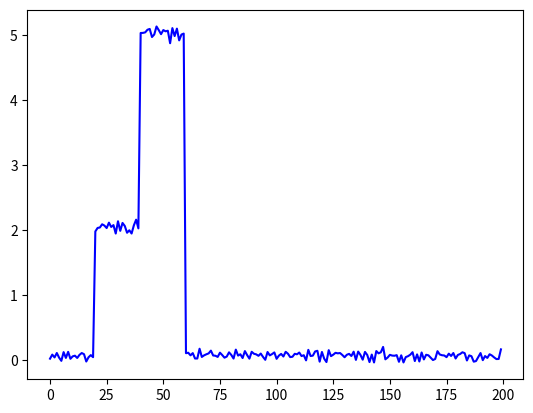

Here is the Python script that generated this plot:
__author__ = 'santhosh'

import numpy
import matplotlib.pyplot as plt

CHPT_CONST_INCREASE = 'INCREASE_CONSTANT'
CHPT_CONST_DECREASE = 'DECREASE_CONSTANT'
CHPT_NORMAL_INCREASE = 'INCREASE_NORMAL'
CHPT_NORMAL_DECREASE = 'DECREASE_NORMAL'
OUTLIER_INCREASE = 'OUTLIER_INCREASE'
OUTLIER_DECREASE = 'OUTLIER_DECREASE'

def plotDataAndChanges(data, scores=[], changes=[]):
    fig = plt.figure()
    ax = fig.add_subplot(1,1,1)
    ax.plot(range(len(data)), data, 'b')

    if len(scores) > 0:
        ax2 = ax.twinx()
        ax2.plot(range(len(data)), data,'r')
    for idx in changes:
        ax.axvline(x=idx, linewidth=2, color='r')

    plt.show()


def makeNormalData(mean=0.7, varaince =0.05, data_size=200, induced_outlier_or_chpts=[], outlier_ch_types = []):
    data = numpy.random.normal(mean, varaince, data_size)
    outlier_ch_idxs_visited = set()
    assert len(outlier_ch_types) == len(induced_outlier_or_chpts)
    for idx in range(len(induced_outlier_or_chpts)):
        induced_outlier_ch_idx, induced_outlier_ch_magnitude, persistence_time = induced_outlier_or_chpts[idx]
        outlier_ch_type = outlier_ch_types[idx]

        assert induced_outlier_ch_idx not in outlier_ch_idxs_visited

        if outlier_ch_type == OUTLIER_INCREASE or outlier_ch_type == OUTLIER_DECREASE:
            assert persistence_time == 1
            if outlier_ch_type == OUTLIER_INCREASE:
                data[induced_outlier_ch_idx] = mean+induced_outlier_ch_magnitude
            else:
                data[induced_outlier_ch_idx] = mean-induced_outlier_ch_magnitude
            outlier_ch_idxs_visited.add(induced_outlier_ch_idx)
        elif outlier_ch_type == CHPT_CONST_INCREASE:
            start = induced_outlier_ch_idx
            end = start+persistence_time
            val = data[start-1] if start >=1 else mean
            data[start:end] = val+induced_outlier_ch_magnitude
            outlier_ch_idxs_visited |= set([indx for indx in range(start, end)])
        elif outlier_ch_type == CHPT_CONST_DECREASE:
            start = induced_outlier_ch_idx
            end = start+persistence_time
            val = data[start-1] if start >=1 else mean
            data[start:end] = val-induced_outlier_ch_magnitude
            outlier_ch_idxs_visited |= set([indx for indx in range(start, end)])
        elif outlier_ch_type == CHPT_NORMAL_INCREASE:
            start = induced_outlier_ch_idx
            end = start+persistence_time
            val = data[start-1] if start >=1 else mean
            data[start:end] = numpy.random.normal(val+induced_outlier_ch_magnitude, varaince, persistence_time)
            outlier_ch_idxs_visited |= set([indx for indx in range(start, end)])
        elif outlier_ch_type == CHPT_NORMAL_DECREASE:
            start = induced_outlier_ch_idx
            end = start+persistence_time
            val = data[start-1] if start >=1 else mean
            data[start:end] = numpy.random.normal(val-induced_outlier_ch_magnitude, varaince, persistence_time)
            outlier_ch_idxs_visited |= set([indx for indx in range(start, end)])
    return data

data = makeNormalData(0.07, 0.05, 200,\
                      induced_outlier_or_chpts=[(20,2,20), (40,3,20)],\
                      outlier_ch_types=[CHPT_NORMAL_INCREASE, CHPT_NORMAL_INCREASE])
plotDataAndChanges(data)

